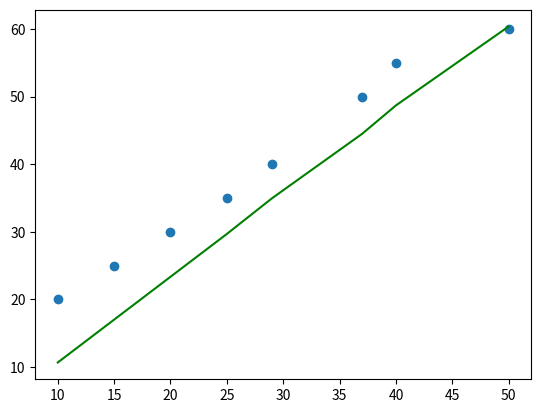

This chart was generated by the following Python code:
import matplotlib.pyplot as plt

x=[10,15,20,25,29,37,40,50]
y=[20,25,30,35,40,50,55,60]

size=len(x)

x1=0
y1=0
x2=0
y2=0
xy=0

for i in range(0,size):
    x1+=x[i]    
    y1+=y[i]
    x2+=(x[i]**2)
    y2+=(y[i]**2)
    xy+=(x[i]*y[i])

slope=(size*xy-x1*y1)/(size*x2-x1**2)
intercept=(y1-slope*x1)/size

print("intercept is :",intercept)
print("slope is :",slope)

plt.scatter(x,y)
ypred=[]
for i in range(0,len(x)):
    ypred.append(i+slope*x[i])
plt.plot(x,ypred,color="g")
plt.show()